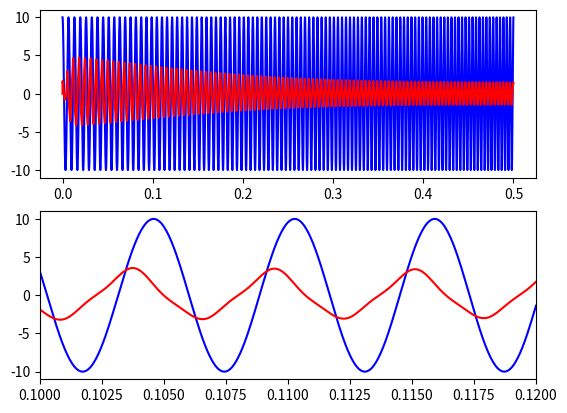

Here is the Python script that generated this plot:
# -*- coding: utf-8 -*-
"""
Set of functions for the numerical simulation of a nonlinear systems given
its state-space representation.

@author:    bouvier@ircam.fr
            Damien Bouvier, IRCAM, Paris

Developed for Python 3.5.1
"""

#==============================================================================
# Importations
#==============================================================================

import numpy as np
from scipy  import fftpack, linalg
from matplotlib import pyplot as plt


#==============================================================================
# Functions
#==============================================================================

## Auxiliary function for make_list_pq_set ##
def make_list_mpq(nl_order_max):
    """
    Compute the list of Mpq functions used in each order of nonlinearity.
    
    Parameters
    ----------
    nl_order_max : int
        Maximum order of nonlinearity
    
    Returns
    -------
    list_mpq : ndarray
        Array of shape (N, 3), where N is the number of sets, and each set
        is [n, p, q]
    """
    
    # Initialisation
    list_mpq = np.empty((0, 3), dtype=int)
    # Variable for reporting sets from the previous order
    nb_set_2_report = 0
    
    # Loop on order of nonlinearity
    for n in range(2, nl_order_max+1):
        # Report previous sets and change the corresponding order
        list_mpq = np.concatenate((list_mpq, list_mpq[-nb_set_2_report-1:-1,:]))
        list_mpq[-nb_set_2_report:,0] += 1
        # Loop on all new combination (p,q)
        for q in range(n+1):
            array_tmp = np.array([n, n-q, q])
            array_tmp.shape = (1, 3)
            list_mpq = np.concatenate((list_mpq, array_tmp))
            # We don't report the use of the Mpq function for p = 0
            if not (n == q):
                nb_set_2_report += 1

    return list_mpq

def elimination(h_mpq_bool, list_mpq):
    """
    Eliminates the unused Mpq in the system.
    
    Parameters
    ----------
    h_mpq_bool : lambda function
        Returns if the Mpq function is used for a given (p,q)
    list_mpq : ndarray
        Array of all combination [n, p, q]
    
    Outputs
    -------
    list_mpq : ndarray
        Same array as the input array with unused lines deleted
    """

    # Initialisation
    mask_pq = np.empty(list_mpq.shape[0], dtype=bool)
    # Loop on all set combination    
    for idx in range(list_mpq.shape[0]):
        # In the following:
        # list_mpq[idx,0] represents n
        # list_mpq[idx,1] represents p
        # list_mpq[idx,2] represents q
        mask_pq[idx] = h_mpq_bool(list_mpq[idx,1], list_mpq[idx,2])
    
    return list_mpq[mask_pq]

def state_combinatorics(list_mpq, print_opt=False):
    """
    Compute, for each Mpq function at a given order n, the different sets of
    # state-homogenous-order that are the inputs of the Mpq function
    # (all sets are created, even those equals in respect to the order, so, if
    # the Mpq function are symmetric, there is redudancy)
    
    Parameters
    ----------
    list_mpq : ndarray
        Array of all combination [n, p, q]
    
    Outputs
    -------
    mpq_sets : list
        List of sets [n, p, q, k]
    """
    
    # Initialisation
    mpq_sets = []
    for elt in list_mpq:
        # In the following:
        # elt[0] represents n
        # elt[1] represents p
        # elt[2] represents q
    
        # Maximum value possiblee for a state order
        k_sum = elt[0] - elt[2]
        # Value needed for the sum of all state order
        k_max = k_sum - elt[1] + 1
        if print_opt: # Optional printing
            print('(n, p, q) = {}'.format(elt))
        # Loop on all possible sets
        for index in np.ndindex( (k_max,)*elt[1] ):
            index = list(map(sum, zip(index, (1,)*elt[1])))
            # Optional printing
            if print_opt:
                print('        Set: {}, Used = {}'.format(index,
                      sum(index) == k_sum))
            # Check if the corresponds to the current (n,p,q) combination
            if sum(index) == k_sum:
                elt_bis = list(elt)
#                elt_bis.append(index + [0,] * elt[2])
                elt_bis.append(index)
                mpq_sets.append(elt_bis)
    
    return mpq_sets
    

def make_list_pq_set(h_mpq_bool, nl_order_max, print_opt=False):
    """
    Return the list of sets characterising Mpq functions used in a system.

    Parameters
    ----------
    h_mpq_bool : lambda function
        Function that take two ints (p and q) and returns if the Mpq function
        is used for a given (p,q)
    nl_order_max : int
        Maximum order of nonlinearity
    print_opt : boolean, optional (defaul=False)
        Iintermediate results printing option

    Returns
    -------
    mpq_sets : list
        List of the [n, p, q, k] sets, where
    n : int
        Order of nonlinearity where the Mpq function is used
    p : int
        Number of state-entry for the Mpq multilinear function
    q : int
        Number of input-entry for the Mpq multilinear function
    k : list (of length p)
        Homogenous orders for the state-entry
    """
    
    ## Main ##
    list_mpq = make_list_mpq(nl_order_max)
    list_mpq = elimination(h_mpq_bool, list_mpq)
    mpq_sets = state_combinatorics(list_mpq, print_opt)
    
    # Optional printing
    if print_opt: 
        print('')
        for elt in mpq_sets:
            print(elt)
            
    return mpq_sets


def simulation(input_sig, matrices,
               m_pq=(lambda p,q: False, lambda p,q: None),
               n_pq=(lambda p,q: False, lambda p,q: None),
               sizes=(1, 1, 1), sym_bool=True,
               fs=44100, nl_order_max=1):
    """
    Comupte the simulation of a nonlinear system for a given input.
    """
    
    ## Init ##
    # Unpack values
    A_m = matrices[0]
    B_m = matrices[1]
    C_m = matrices[2]
    D_m = matrices[3]

    input_dim = sizes[0]
    state_dim = sizes[1]
    output_dim = sizes[2]

    h_mpq_bool = m_pq[0]
    h_mpq = m_pq[1]
    h_npq_bool = n_pq[0]
    h_npq = n_pq[1]
    
    # Compute parameters
    sig_len = max(input_sig.shape)
    sampling_time = 1/fs
    w_filter = linalg.expm(A_m*sampling_time)
    holder_bias_state = np.dot(np.linalg.inv(A_m),
                               w_filter - np.identity(state_dim))
    holder_bias_input = np.dot(holder_bias_state, B_m)
    
    # Compute list of Mpq combinations and tensors
    list_mpq_set = make_list_pq_set(h_mpq_bool, nl_order_max)
    dict_mpq = {}
    for idx, elt in enumerate(list_mpq_set):
        if (elt[1], elt[2]) not in dict_mpq:
            dict_mpq[elt[1], elt[2]] = h_mpq(elt[1], elt[2])
            
    # Compute list of Npq combinations and tensors
    list_npq_set = make_list_pq_set(h_npq_bool, nl_order_max)
    dict_npq = {}
    for idx, elt in enumerate(list_npq_set):
        if (elt[1], elt[2]) not in dict_npq:
            dict_npq[elt[1], elt[2]] = h_npq(elt[1], elt[2])
    # Add the linear part (respectively the D and C matrices)
    list_npq_set.insert(0, [1, 0, 1, []])
    dict_npq[0, 1] = D_m
    for n in range(1, nl_order_max+1):
        list_npq_set.insert(0, [n, n, 0, [n]])
        dict_npq[n, 0] = C_m
        
    # State and output initialization
    state_sig = np.zeros((state_dim, sig_len))
    state_by_order = np.zeros((nl_order_max, state_dim, sig_len))
    output_sig = np.zeros((output_dim, sig_len))
    output_by_order = np.zeros((nl_order_max, output_dim, sig_len))
    
    # Enforce good shape when dimension is 1
    if input_dim == 1:
        input_sig.shape = (input_dim, sig_len)
        holder_bias_input.shape = (state_dim, input_dim)

    ## Numerical simulation ##

    # Dynamical equation
    # Main loop (on time indexes)
    for k in np.arange(sig_len-1):
        state_by_order[0,:,k+1] = \
                    np.dot(w_filter, state_by_order[0,:,k]) +\
                    np.dot(holder_bias_input, input_sig[:,k])
    
        for idx, elt in enumerate(list_mpq_set):
            n = elt[0]
            p = elt[1]
            q = elt[2]
            temp_array = dict_mpq[(p, q)].copy()
            for order in range(q):
                temp_array = np.dot(temp_array, input_sig[:,k])
            for order in elt[3]:
                temp_array = np.dot(temp_array,
                                    state_by_order[order-1,:,k])
            state_by_order[n-1,:,k+1] = \
                    np.dot(w_filter, state_by_order[n-1,:,k]) +\
                    np.dot(holder_bias_state, temp_array)
    state_sig = state_by_order.sum(0)

    # Output equation
    for k in np.arange(sig_len):
        for idx, elt in enumerate(list_npq_set):
            n = elt[0]
            p = elt[1]
            q = elt[2]
            temp_array = dict_npq[(p, q)].copy()
            for order in range(q):
                temp_array = np.dot(temp_array, input_sig[:,k])
            for order in elt[3]:
                temp_array = np.dot(temp_array,
                                    state_by_order[order-1,:,k])
                output_by_order[n-1,:,k] += temp_array
    output_sig = output_by_order.sum(0)
    
    # Function outputs
    input_sig.shape = (sig_len, input_dim)
    return output_sig.transpose()

    
def hp_parameters():
    """
    Gives the linear matrices and nonlinear operators of the state-space
    representation for the loudspeaker SICA Z000900
    (http://www.sica.it/media/Z000900C.pdf551d31b7b491e.pdf).
    """ 

    state_dim = 3
    input_dim = 1
    output_dim = 1
    sym_bool = True
    
    ## Linear part ##

    # Electric parameters
    Bl = 2.99 # Electodynamic driving parameter [T.m]
    Re = 5.7 # Electrical resistance of voice coil   [Ohm]
    Le  =   0.11e-3 # Coil inductance [H]
    # Mechanical parameters
    Mms = 1.9e-3; # Mechanical mass [kg]
    Cms = 544e-6; # Mechanical compliance [m.N-1]
    Qms = 4.6;
    k = 1 / Cms # Suspension stiffness [N.m-1]
    Rms = np.sqrt(k * Mms)/Qms; # Mechanical damping and drag force [kg.s-1]   
    # State-space matrices
    A_m = np.array([[-Re/Le, 0, -Bl/Le],
                    [0, 0, 1],
                    [Bl/Mms, -k/Mms, -Rms/Mms]]) # State-to-state matrix
    B_m = np.array([1/Le, 0, 0]); # Input-to-state matrix
    C_m = np.array([[1, 0, 0]]) # State-to-output matrix  
    D_m = np.zeros((output_dim, input_dim)) # Input-to-output matrix    

    ## Nonlinear part ##
    
    # Suspension stiffness polynomial expansion
    k_poly_coeff_v = np.array([k, -554420.0, 989026000])
    mpq_coeff = k_poly_coeff_v/Mms
    # Handles for fonction saying if Mpq and Npq functions are used
    h_mpq_bool = (lambda p, q: q==0) 
    h_npq_bool = (lambda p, q: False)
    # Handles for fonction giving the Mpq tensor
    h_mpq = (lambda p, q: hp_mpq_tensor(p, q, state_dim,  mpq_coeff[p-1]))
    h_npq = (lambda p, q: None)  

    def hp_mpq_tensor(p, q, state_dim, coeff_value):
        """
        Gives the tensor form of the Mpq function (with q = 0).
        """ 
        if q==0:
            mpq_tensor = np.zeros((state_dim,)*(p+1))
            idx = np.concatenate((np.array([2], dtype=int),
                                  np.ones(p, dtype=int)))
            mpq_tensor[tuple(idx)] = coeff_value
            return mpq_tensor
        else:
            return None
            
    return (A_m, B_m, C_m, D_m), (h_mpq_bool, h_mpq), (h_npq_bool, h_npq), \
    (input_dim, state_dim, output_dim), sym_bool


#==============================================================================
# Main script
#==============================================================================

if __name__ == '__main__':
    """
    Main script for testing.
    """
    
    plt.close("all")
    
    # Input signal
    fs = 20000 # Sampling frequency
    T = 0.5 # Duration 
    f1 = 150 # Starting fundamental frequency
    f2 = 210 # Ending fundamental frequency
    A = 10 # Amplitude    
    
    time_vector = np.arange(0, T, step=1/fs)
    f0_vector = np.linspace(f1, f2, num=len(time_vector))
    sig = A * np.cos(2 * np.pi * f0_vector * time_vector)
    
    # Loudspeakers parameters
    matrices, m_pq, n_pq, sizes, sym_bool = hp_parameters()
    
    # Simulation
    output = simulation(sig, matrices, m_pq, n_pq, sizes, sym_bool, fs, 3)

    # Plot    
    plt.figure()
    plt.subplot(2, 1, 1)
    plt.plot(time_vector, sig, 'b', time_vector, output, 'r')
    plt.subplot(2, 1, 2)
    plt.plot(time_vector, sig, 'b', time_vector, output, 'r')
    plt.xlim([0.1, 0.12])    
    plt.show()
        
    print('Test combinatoire')
    make_list_pq_set(lambda p, q: True, 4, True)
    print('\n\nHP')
    make_list_pq_set(m_pq[0], 4, True)